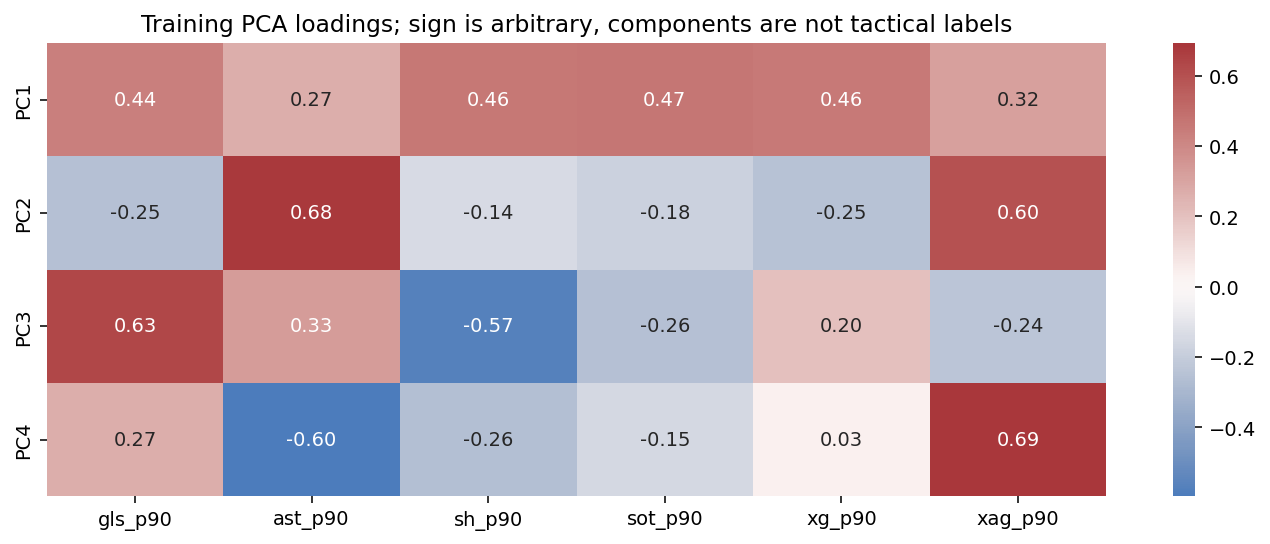

The table this chart was drawn from, first rows:
, gls_p90, ast_p90, sh_p90, sot_p90, xg_p90, xag_p90
PC1, 0.4356, 0.2689, 0.4585, 0.4676, 0.4555, 0.3186
PC2, -0.2542, 0.6787, -0.1412, -0.1814, -0.2489, 0.5999
PC3, 0.6341, 0.3337, -0.5694, -0.2568, 0.1996, -0.2377
PC4, 0.2664, -0.5962, -0.2607, -0.1547, 0.03353, 0.6932
